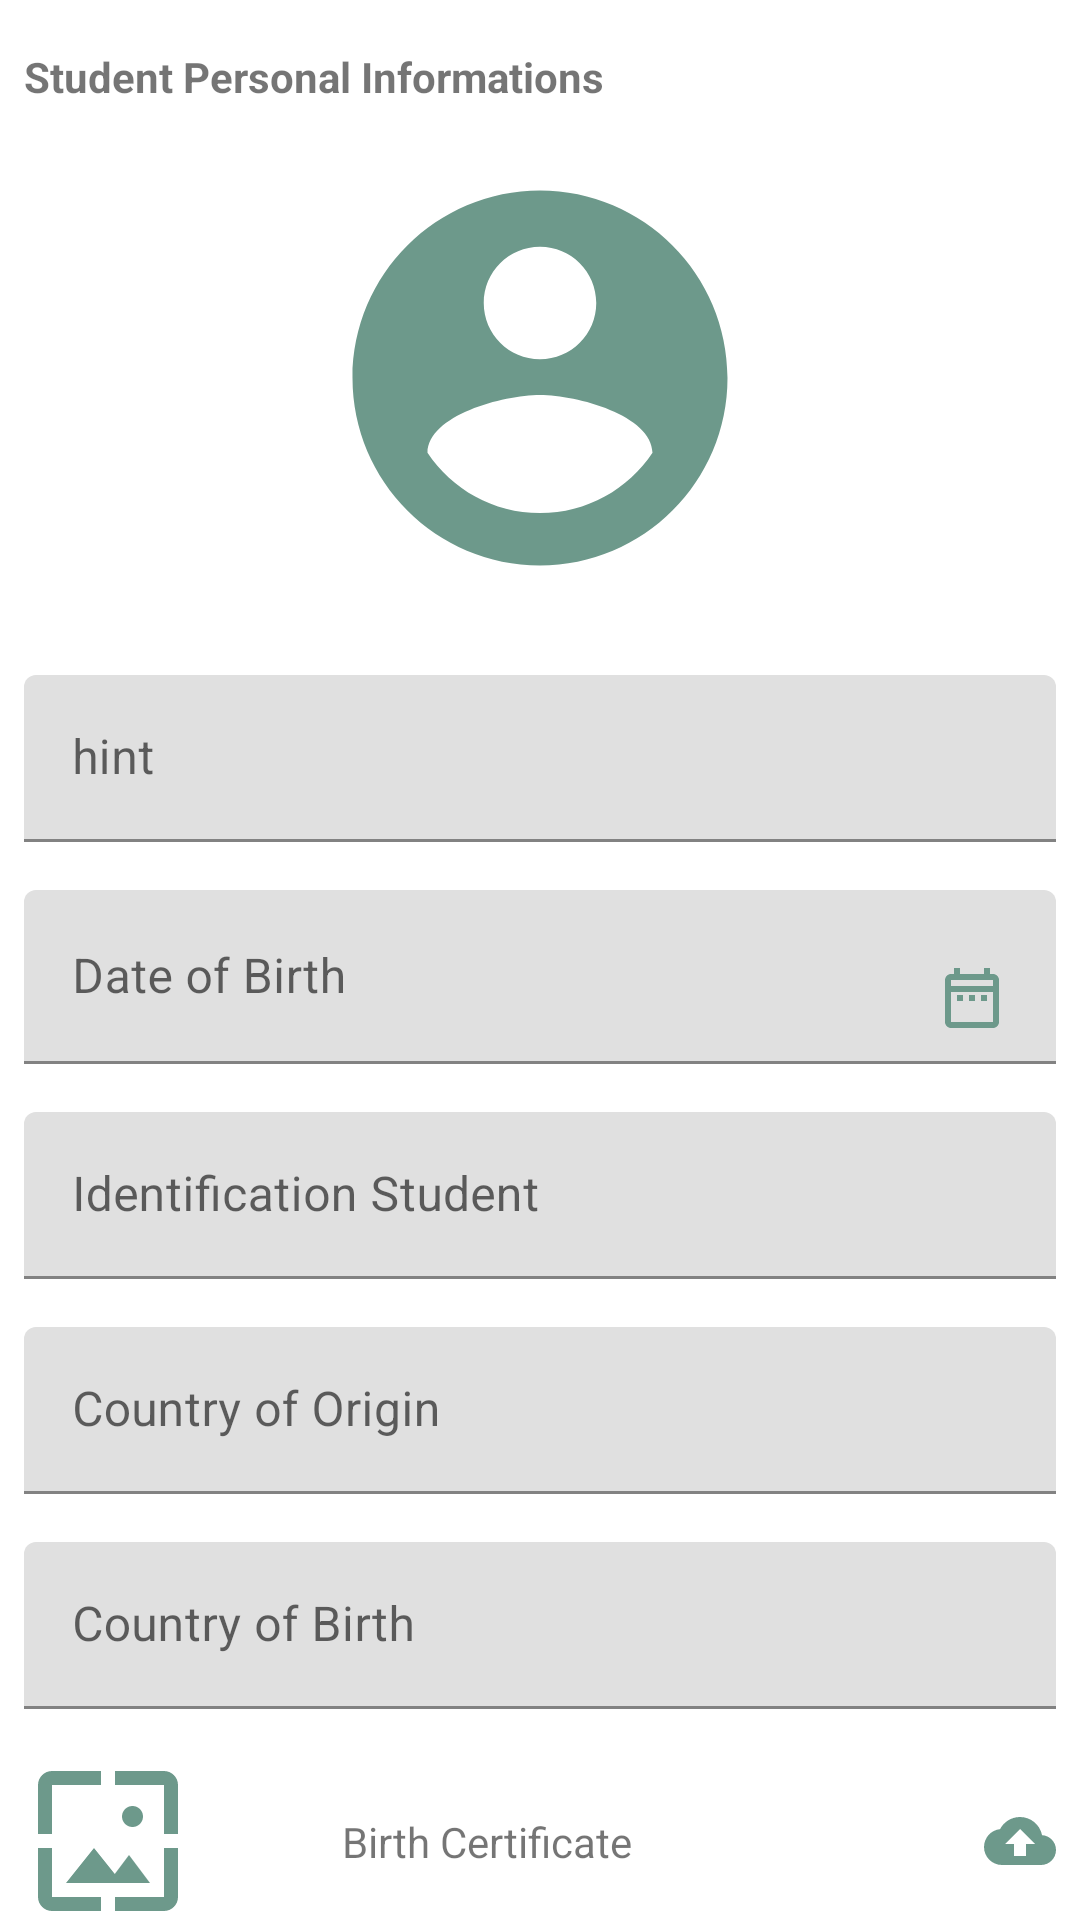

Write the Android layout XML for this screen, with the resource values it uses.
<!-- AndroidManifest.xml: application theme Theme.MyApplicationSchool -->
<!-- res/layout/fragment_personal_information.xml -->
<?xml version="1.0" encoding="utf-8"?>
<androidx.constraintlayout.widget.ConstraintLayout xmlns:android="http://schemas.android.com/apk/res/android"
    xmlns:app="http://schemas.android.com/apk/res-auto"
    xmlns:tools="http://schemas.android.com/tools"
    android:layout_width="match_parent"
    android:layout_height="match_parent"
    tools:context=".ui.activity.admin.student.fragment.PersonalInformationFragment">

    <androidx.core.widget.NestedScrollView
        android:layout_width="match_parent"
        android:layout_height="match_parent"
        android:fillViewport="true"
        app:layout_constraintEnd_toEndOf="parent"
        app:layout_constraintStart_toStartOf="parent"
        app:layout_constraintTop_toTopOf="parent">

        <androidx.constraintlayout.widget.ConstraintLayout
            android:layout_width="match_parent"
            android:layout_height="wrap_content"
            android:orientation="vertical">

            <ImageView
                android:id="@+id/imageStudent"
                android:layout_width="150dp"
                android:layout_height="150dp"
                android:layout_marginTop="16dp"
                android:src="@drawable/ic_baseline_account_circle_150"
                app:layout_constraintEnd_toEndOf="parent"
                app:layout_constraintStart_toStartOf="parent"
                app:layout_constraintTop_toBottomOf="@+id/textView9" />

            <LinearLayout
                android:id="@+id/linearLayout2"
                android:layout_width="match_parent"
                android:layout_height="504dp"
                android:layout_marginTop="16dp"
                android:orientation="vertical"
                app:layout_constraintEnd_toEndOf="parent"
                app:layout_constraintHorizontal_bias="1.0"
                app:layout_constraintStart_toStartOf="parent"
                app:layout_constraintTop_toBottomOf="@+id/imageStudent">

                <com.google.android.material.textfield.TextInputLayout
                    android:layout_width="match_parent"
                    android:layout_height="wrap_content"
                    android:layout_margin="8dp"
                    android:hint="hint">

                    <com.google.android.material.textfield.TextInputEditText
                        android:id="@+id/editTextStudentName"
                        android:layout_width="match_parent"
                        android:layout_height="wrap_content" />
                </com.google.android.material.textfield.TextInputLayout>

                <com.google.android.material.textfield.TextInputLayout
                    android:layout_width="match_parent"
                    android:layout_height="wrap_content"
                    android:layout_margin="8dp"
                    android:hint="Date of Birth">

                    <com.google.android.material.textfield.TextInputEditText
                        android:id="@+id/editTextStudentDateOfBirth"
                        android:layout_width="match_parent"
                        android:layout_height="wrap_content"
                        android:drawableRight="@drawable/ic_outline_date_range_24"
                        android:inputType="date" />
                </com.google.android.material.textfield.TextInputLayout>

                <com.google.android.material.textfield.TextInputLayout
                    android:layout_width="match_parent"
                    android:layout_height="wrap_content"
                    android:layout_margin="8dp"
                    android:hint="Identification Student">

                    <com.google.android.material.textfield.TextInputEditText
                        android:id="@+id/editTextIdentification"
                        android:layout_width="match_parent"
                        android:layout_height="wrap_content" />
                </com.google.android.material.textfield.TextInputLayout>

                <com.google.android.material.textfield.TextInputLayout
                    android:layout_width="match_parent"
                    android:layout_height="wrap_content"
                    android:layout_margin="8dp"
                    android:hint="Country of Origin">

                    <com.google.android.material.textfield.TextInputEditText
                        android:id="@+id/editTextCountryOrigin"
                        android:layout_width="match_parent"
                        android:layout_height="wrap_content" />
                </com.google.android.material.textfield.TextInputLayout>

                <com.google.android.material.textfield.TextInputLayout
                    android:layout_width="match_parent"
                    android:layout_height="wrap_content"
                    android:layout_margin="8dp"
                    android:hint="Country of Birth">

                    <com.google.android.material.textfield.TextInputEditText
                        android:id="@+id/editTextCountryBirth"
                        android:layout_width="match_parent"
                        android:layout_height="wrap_content" />
                </com.google.android.material.textfield.TextInputLayout>

                <androidx.constraintlayout.widget.ConstraintLayout
                    android:id="@+id/constraintCirtifecation"
                    android:layout_width="match_parent"
                    android:layout_height="wrap_content"
                    android:layout_margin="8dp">

                    <ImageView
                        android:id="@+id/imageViewCirtefication"
                        android:layout_width="?actionBarSize"
                        android:layout_height="?actionBarSize"
                        android:adjustViewBounds="true"
                        android:src="@drawable/ic_baseline_wallpaper_24"
                        app:layout_constraintBottom_toBottomOf="parent"
                        app:layout_constraintStart_toStartOf="parent"
                        app:layout_constraintTop_toTopOf="parent" />

                    <TextView
                        android:id="@+id/textView11"
                        android:layout_width="0dp"
                        android:layout_height="wrap_content"
                        android:layout_marginStart="50dp"
                        android:layout_marginEnd="8dp"
                        android:text="Birth Certificate"
                        app:layout_constraintBottom_toBottomOf="parent"
                        app:layout_constraintEnd_toStartOf="@+id/imageViewUploadCertification"
                        app:layout_constraintStart_toEndOf="@+id/imageViewCirtefication"
                        app:layout_constraintTop_toTopOf="parent" />

                    <ImageView
                        android:id="@+id/imageViewUploadCertification"
                        android:layout_width="wrap_content"
                        android:layout_height="wrap_content"
                        android:src="@drawable/ic_baseline_cloud_upload_24"
                        app:layout_constraintBottom_toBottomOf="parent"
                        app:layout_constraintEnd_toEndOf="parent"
                        app:layout_constraintTop_toTopOf="parent" />
                </androidx.constraintlayout.widget.ConstraintLayout>

                <androidx.constraintlayout.widget.ConstraintLayout
                    android:id="@+id/constraintPreviousClassCertificate"
                    android:layout_width="match_parent"
                    android:layout_height="wrap_content"
                    android:layout_margin="8dp">

                    <ImageView
                        android:id="@+id/imageViewPreviousClassCertificate"
                        android:layout_width="?actionBarSize"
                        android:layout_height="?actionBarSize"
                        android:adjustViewBounds="true"
                        android:src="@drawable/ic_baseline_wallpaper_24"
                        app:layout_constraintBottom_toBottomOf="parent"
                        app:layout_constraintStart_toStartOf="parent"
                        app:layout_constraintTop_toTopOf="parent" />

                    <TextView
                        android:layout_width="0dp"
                        android:layout_height="wrap_content"
                        android:layout_marginStart="8dp"
                        android:layout_marginEnd="8dp"
                        android:text="Previous Class Certificate"
                        app:layout_constraintBottom_toBottomOf="parent"
                        app:layout_constraintEnd_toStartOf="@+id/imageViewUploadIdentification"
                        app:layout_constraintStart_toEndOf="@+id/imageViewPreviousClassCertificate"
                        app:layout_constraintTop_toTopOf="parent" />

                    <ImageView
                        android:id="@+id/imageViewUploadIdentification"
                        android:layout_width="wrap_content"
                        android:layout_height="wrap_content"
                        android:src="@drawable/ic_baseline_cloud_upload_24"
                        app:layout_constraintBottom_toBottomOf="parent"
                        app:layout_constraintEnd_toEndOf="parent"
                        app:layout_constraintTop_toTopOf="parent" />
                </androidx.constraintlayout.widget.ConstraintLayout>

            </LinearLayout>

            <TextView
                android:id="@+id/textView9"
                android:layout_width="0dp"
                android:layout_height="wrap_content"
                android:layout_marginStart="8dp"
                android:layout_marginTop="16dp"
                android:layout_marginEnd="8dp"
                android:text="Student Personal Informations"
                android:textStyle="bold"
                app:layout_constraintEnd_toEndOf="parent"
                app:layout_constraintStart_toStartOf="parent"
                app:layout_constraintTop_toTopOf="parent" />

            <Button
                android:id="@+id/buttonSave"
                android:layout_width="match_parent"
                android:layout_height="wrap_content"
                android:layout_marginStart="8dp"
                android:layout_marginEnd="8dp"
                android:layout_marginBottom="8dp"
                android:text="Button"
                app:layout_constraintBottom_toBottomOf="parent"
                app:layout_constraintEnd_toEndOf="parent"
                app:layout_constraintStart_toStartOf="parent" />

        </androidx.constraintlayout.widget.ConstraintLayout>
    </androidx.core.widget.NestedScrollView>
</androidx.constraintlayout.widget.ConstraintLayout>
<!-- resources referenced by this layout -->
<resources>
  <!-- drawable ic_baseline_account_circle_150 (drawable) -->
  <vector android:height="150dp" android:tint="#6D998B"
      android:viewportHeight="24" android:viewportWidth="24"
      android:width="150dp" xmlns:android="http://schemas.android.com/apk/res/android">
      <path android:fillColor="@android:color/white" android:pathData="M12,2C6.48,2 2,6.48 2,12s4.48,10 10,10 10,-4.48 10,-10S17.52,2 12,2zM12,5c1.66,0 3,1.34 3,3s-1.34,3 -3,3 -3,-1.34 -3,-3 1.34,-3 3,-3zM12,19.2c-2.5,0 -4.71,-1.28 -6,-3.22 0.03,-1.99 4,-3.08 6,-3.08 1.99,0 5.97,1.09 6,3.08 -1.29,1.94 -3.5,3.22 -6,3.22z"/>
  </vector>
  <!-- drawable ic_baseline_cloud_upload_24 (drawable) -->
  <vector android:height="24dp" android:tint="#6D998B"
      android:viewportHeight="24" android:viewportWidth="24"
      android:width="24dp" xmlns:android="http://schemas.android.com/apk/res/android">
      <path android:fillColor="@android:color/white" android:pathData="M19.35,10.04C18.67,6.59 15.64,4 12,4 9.11,4 6.6,5.64 5.35,8.04 2.34,8.36 0,10.91 0,14c0,3.31 2.69,6 6,6h13c2.76,0 5,-2.24 5,-5 0,-2.64 -2.05,-4.78 -4.65,-4.96zM14,13v4h-4v-4H7l5,-5 5,5h-3z"/>
  </vector>
  <!-- drawable ic_baseline_wallpaper_24 (drawable) -->
  <vector android:height="24dp" android:tint="#6D998B"
      android:viewportHeight="24" android:viewportWidth="24"
      android:width="24dp" xmlns:android="http://schemas.android.com/apk/res/android">
      <path android:fillColor="@android:color/white" android:pathData="M4,4h7L11,2L4,2c-1.1,0 -2,0.9 -2,2v7h2L4,4zM10,13l-4,5h12l-3,-4 -2.03,2.71L10,13zM17,8.5c0,-0.83 -0.67,-1.5 -1.5,-1.5S14,7.67 14,8.5s0.67,1.5 1.5,1.5S17,9.33 17,8.5zM20,2h-7v2h7v7h2L22,4c0,-1.1 -0.9,-2 -2,-2zM20,20h-7v2h7c1.1,0 2,-0.9 2,-2v-7h-2v7zM4,13L2,13v7c0,1.1 0.9,2 2,2h7v-2L4,20v-7z"/>
  </vector>
  <!-- drawable ic_outline_date_range_24 (drawable) -->
  <vector android:height="24dp" android:tint="#6D998B"
      android:viewportHeight="24" android:viewportWidth="24"
      android:width="24dp" xmlns:android="http://schemas.android.com/apk/res/android">
      <path android:fillColor="@android:color/white" android:pathData="M7,11h2v2L7,13v-2zM21,6v14c0,1.1 -0.9,2 -2,2L5,22c-1.11,0 -2,-0.9 -2,-2l0.01,-14c0,-1.1 0.88,-2 1.99,-2h1L6,2h2v2h8L16,2h2v2h1c1.1,0 2,0.9 2,2zM5,8h14L19,6L5,6v2zM19,20L19,10L5,10v10h14zM15,13h2v-2h-2v2zM11,13h2v-2h-2v2z"/>
  </vector>
  <style name="Theme.MyApplicationSchool" parent="Theme.MaterialComponents.DayNight.NoActionBar">
          
          <item name="colorPrimary">@color/purple_500</item>
          <item name="colorPrimaryVariant">@color/purple_700</item>
          <item name="colorOnPrimary">@color/white</item>
          
          <item name="colorSecondary">@color/teal_200</item>
          <item name="colorSecondaryVariant">@color/teal_700</item>
          <item name="colorOnSecondary">@color/black</item>
          
          <item name="android:statusBarColor" tools:targetApi="l">?attr/colorPrimaryVariant</item>
          
      </style>
  <color name="purple_500">#3970FF</color>
  <color name="purple_700">#3970FF</color>
  <color name="white">#FFFFFFFF</color>
  <color name="teal_200">#B6C0CF</color>
  <color name="teal_700">#556CA6</color>
  <color name="black">#000000</color>
</resources>
